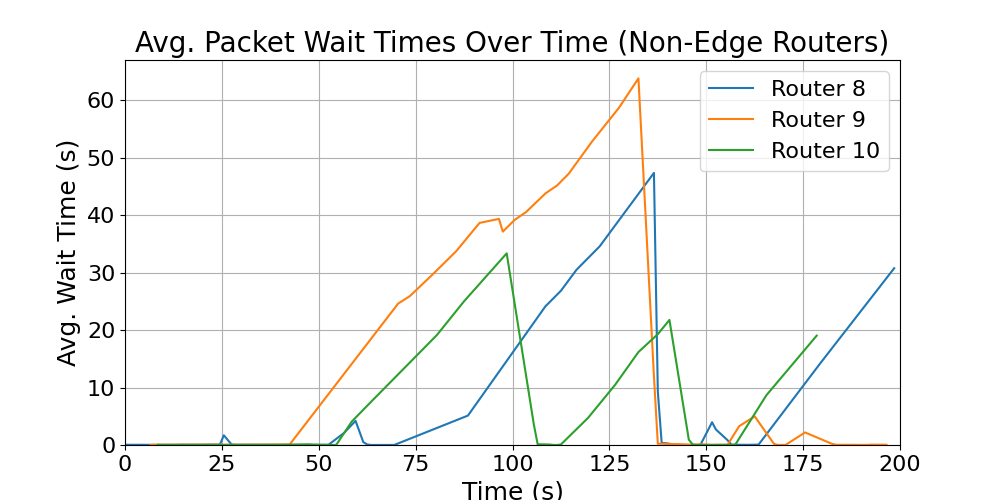

The table this chart was drawn from, first rows:
time_bin_mid, avg_wait_time
8.5, 0.02394
9.5, 0.0203
14.5, 0.02347
16.5, 0.02359
30.5, 0.02422
34.5, 0.02373
37.5, 0.02067
39.5, 0.02338
41.5, 0.03681
46.5, 0.1015
47.5, 0.1151
48.5, 0.05797
52.5, 0.02147
54.5, 0.003385
58.5, 4.06
63.5, 7.514
73.5, 14.35
80.5, 19.14
87.5, 25
98.5, 33.34
105.5, 3.592
106.5, 0.1181
107.5, 0.1187
108.5, 0.09957
109.5, 0.08572
110.5, 0.009715
111.5, 0.006259
112.5, 0.09236
119.5, 4.72
126.5, 10.48
132.5, 16.17
137.5, 19.28
140.5, 21.76
145.5, 0.9283
146.5, 0.09319
147.5, 0.01089
150.5, 0.02419
151.5, 0.02119
153.5, 0.0237
154.5, 0.02143
156.5, 0.02136
157.5, 0.06222
165.5, 8.64
178.5, 19.02
